Run: headless pygame with SDL's dummy video driver; simulated clock (each Clock.tick advances the game by its frame time, no real sleeping); random seed 0; keys injected as events and as key.get_pressed() state; no mouse input.
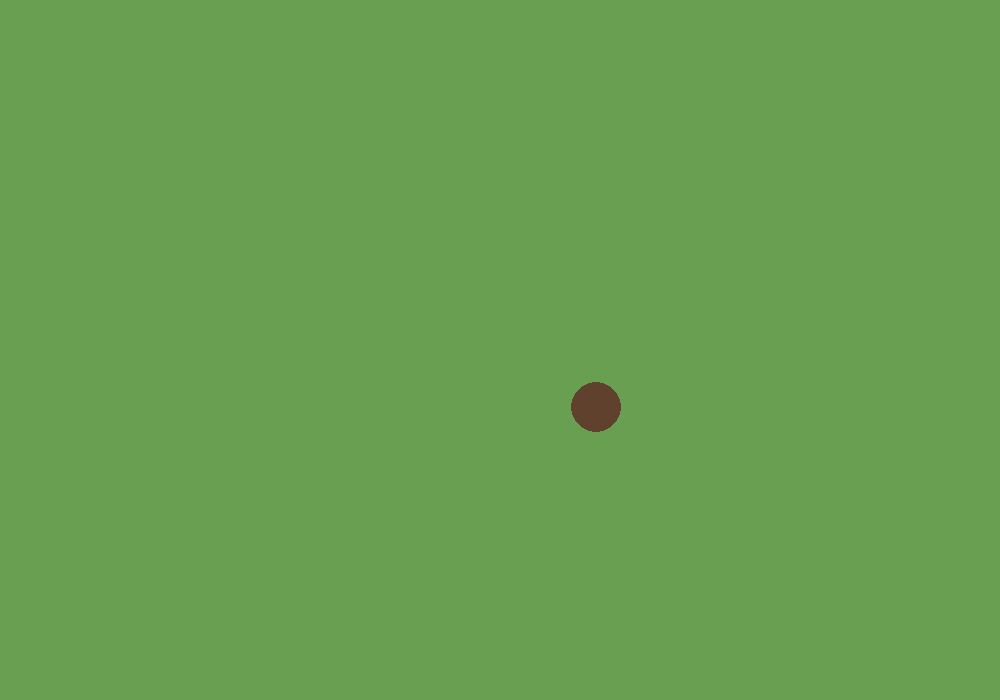
Frame 1 of 4 · flips 1–60 · no input
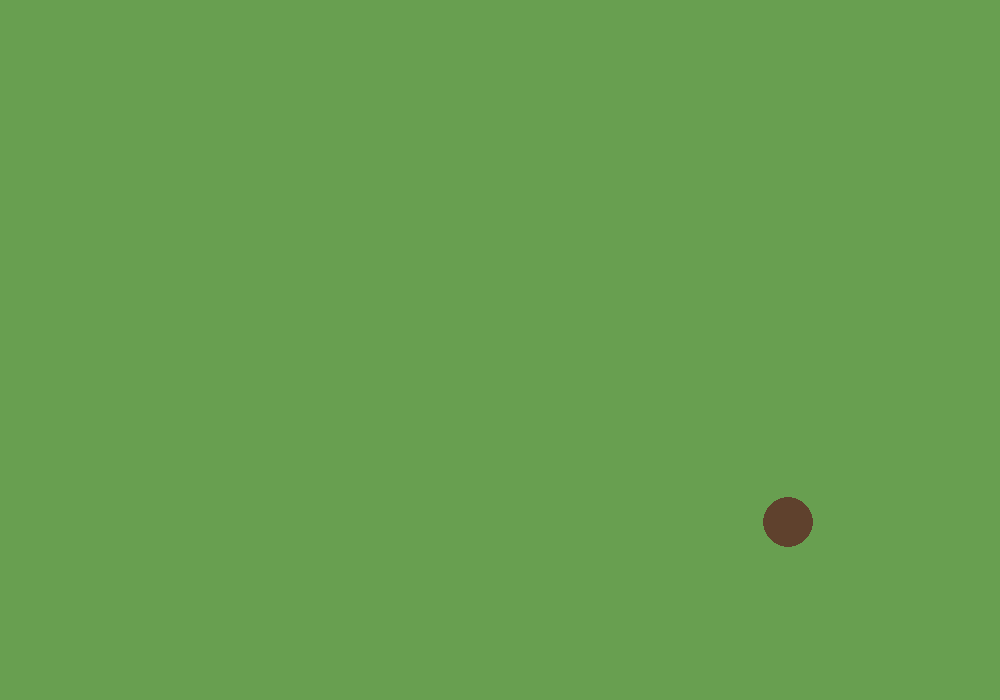
Frame 2 of 4 · flips 61–180 · tapped SPACE, RETURN · held RIGHT (→), D
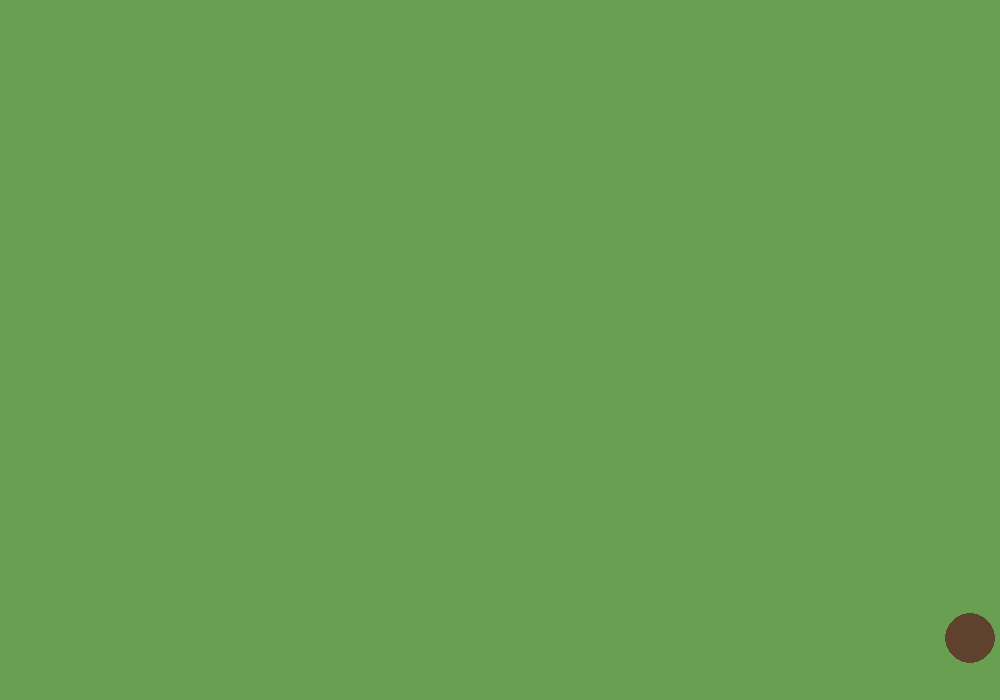
Frame 3 of 4 · flips 181–300 · held DOWN (↓), S
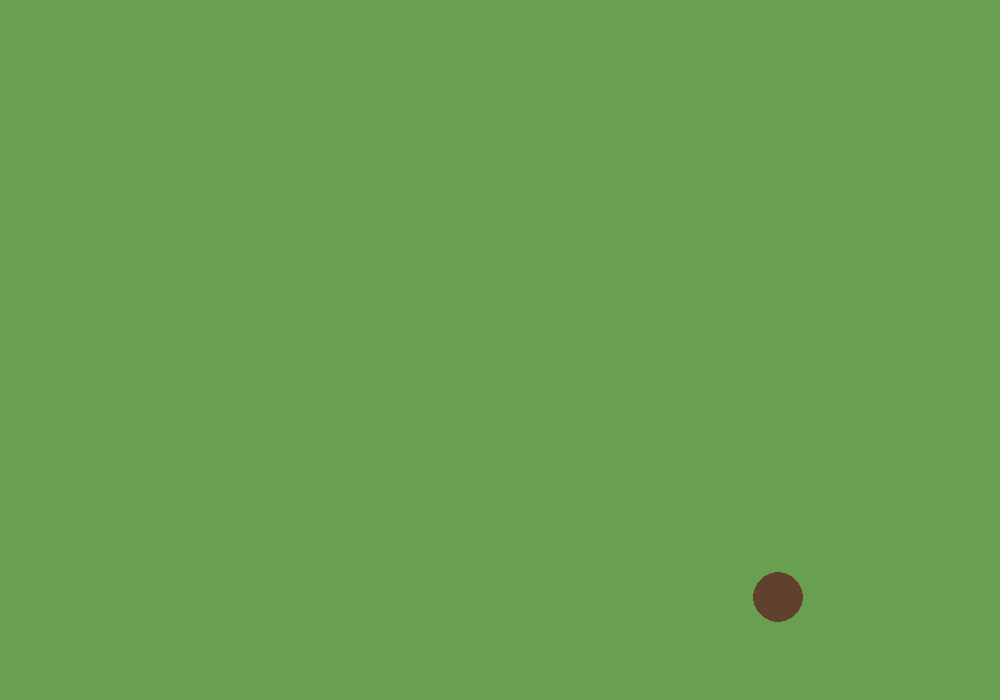
Frame 4 of 4 · flips 301–420 · held LEFT (←), A, UP (↑), W

The pygame program that drew these frames:

import pygame

WIDTH = 1000
HEIGHT = 700
FPS = 60

GRASS_COLOR = (104,159,80)
HEDGEHOG_COLOR = (95, 65, 45)

def main():
    pygame.init()
    screen = pygame.display.set_mode((WIDTH, HEIGHT))
    pygame.display.set_caption("Hedgehog Simulator")
    clock = pygame.time.Clock()

    position =pygame.Vector2(WIDTH / 2, HEIGHT / 2)
    velocity = pygame.Vector2(100, 60)
    radius = 25
    running = True

    while running:
         # Time since the previous frame, in seconds
        dt = clock.tick(FPS) / 1000
        for event in pygame.event.get():
            if event.type == pygame.QUIT:
                running = False

        # Update the position of the hedgehog
        position += velocity * dt
        
        #limit the hedgehog to the screen boundaries
        if position.x - radius < 0 or position.x + radius > WIDTH:
            velocity.x *= -1    
        if position.y - radius < 0 or position.y + radius > HEIGHT:
            velocity.y *= -1
        


        screen.fill(GRASS_COLOR)
        # Draw the hedgehog (placeholder)
        pygame.draw.circle(screen, HEDGEHOG_COLOR, position, radius)




        pygame.display.flip()

    pygame.quit()   

if __name__ == "__main__":
    main()  
